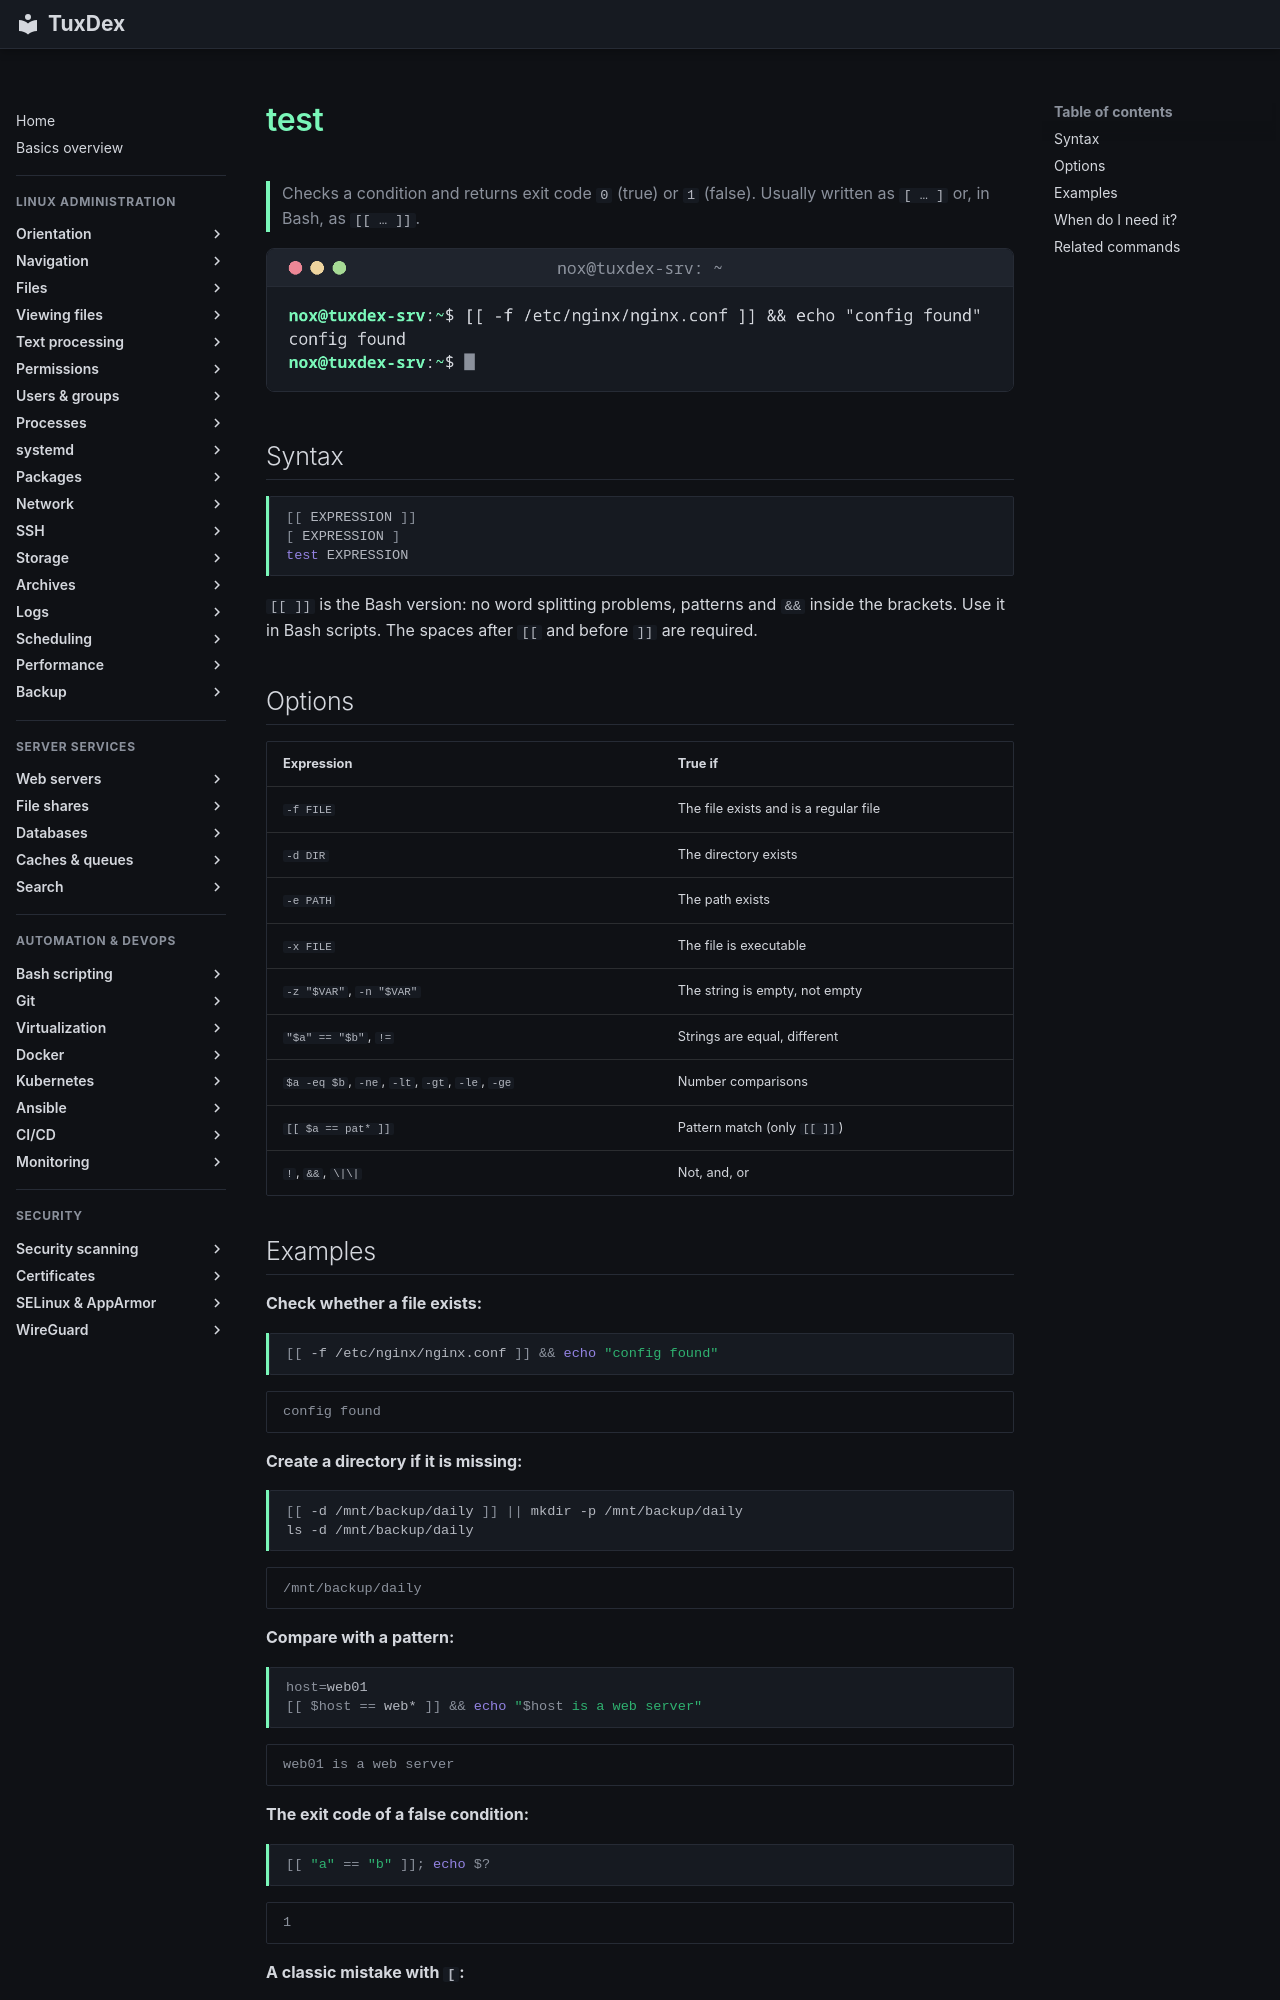

repository: Noxisan/tuxcodex · page: 17-bash-scripting/test.en/index.html · generator: mkdocs

# test

> Checks a condition and returns exit code `0` (true) or `1` (false). Usually written as `[ … ]` or, in Bash, as `[[ … ]]`.

![test output](../assets/screenshots/17-bash-scripting/test.png)

## Syntax

```bash
[[ EXPRESSION ]]
[ EXPRESSION ]
test EXPRESSION
```

`[[ ]]` is the Bash version: no word splitting problems, patterns and `&&` inside the brackets. Use it in Bash scripts. The spaces after `[[` and before `]]` are required.

## Options

| Expression | True if |
|------------|---------|
| `-f FILE` | The file exists and is a regular file |
| `-d DIR` | The directory exists |
| `-e PATH` | The path exists |
| `-x FILE` | The file is executable |
| `-z "$VAR"`, `-n "$VAR"` | The string is empty, not empty |
| `"$a" == "$b"`, `!=` | Strings are equal, different |
| `$a -eq $b`, `-ne`, `-lt`, `-gt`, `-le`, `-ge` | Number comparisons |
| `[[ $a == pat* ]]` | Pattern match (only `[[ ]]`) |
| `!`, `&&`, `\|\|` | Not, and, or |
